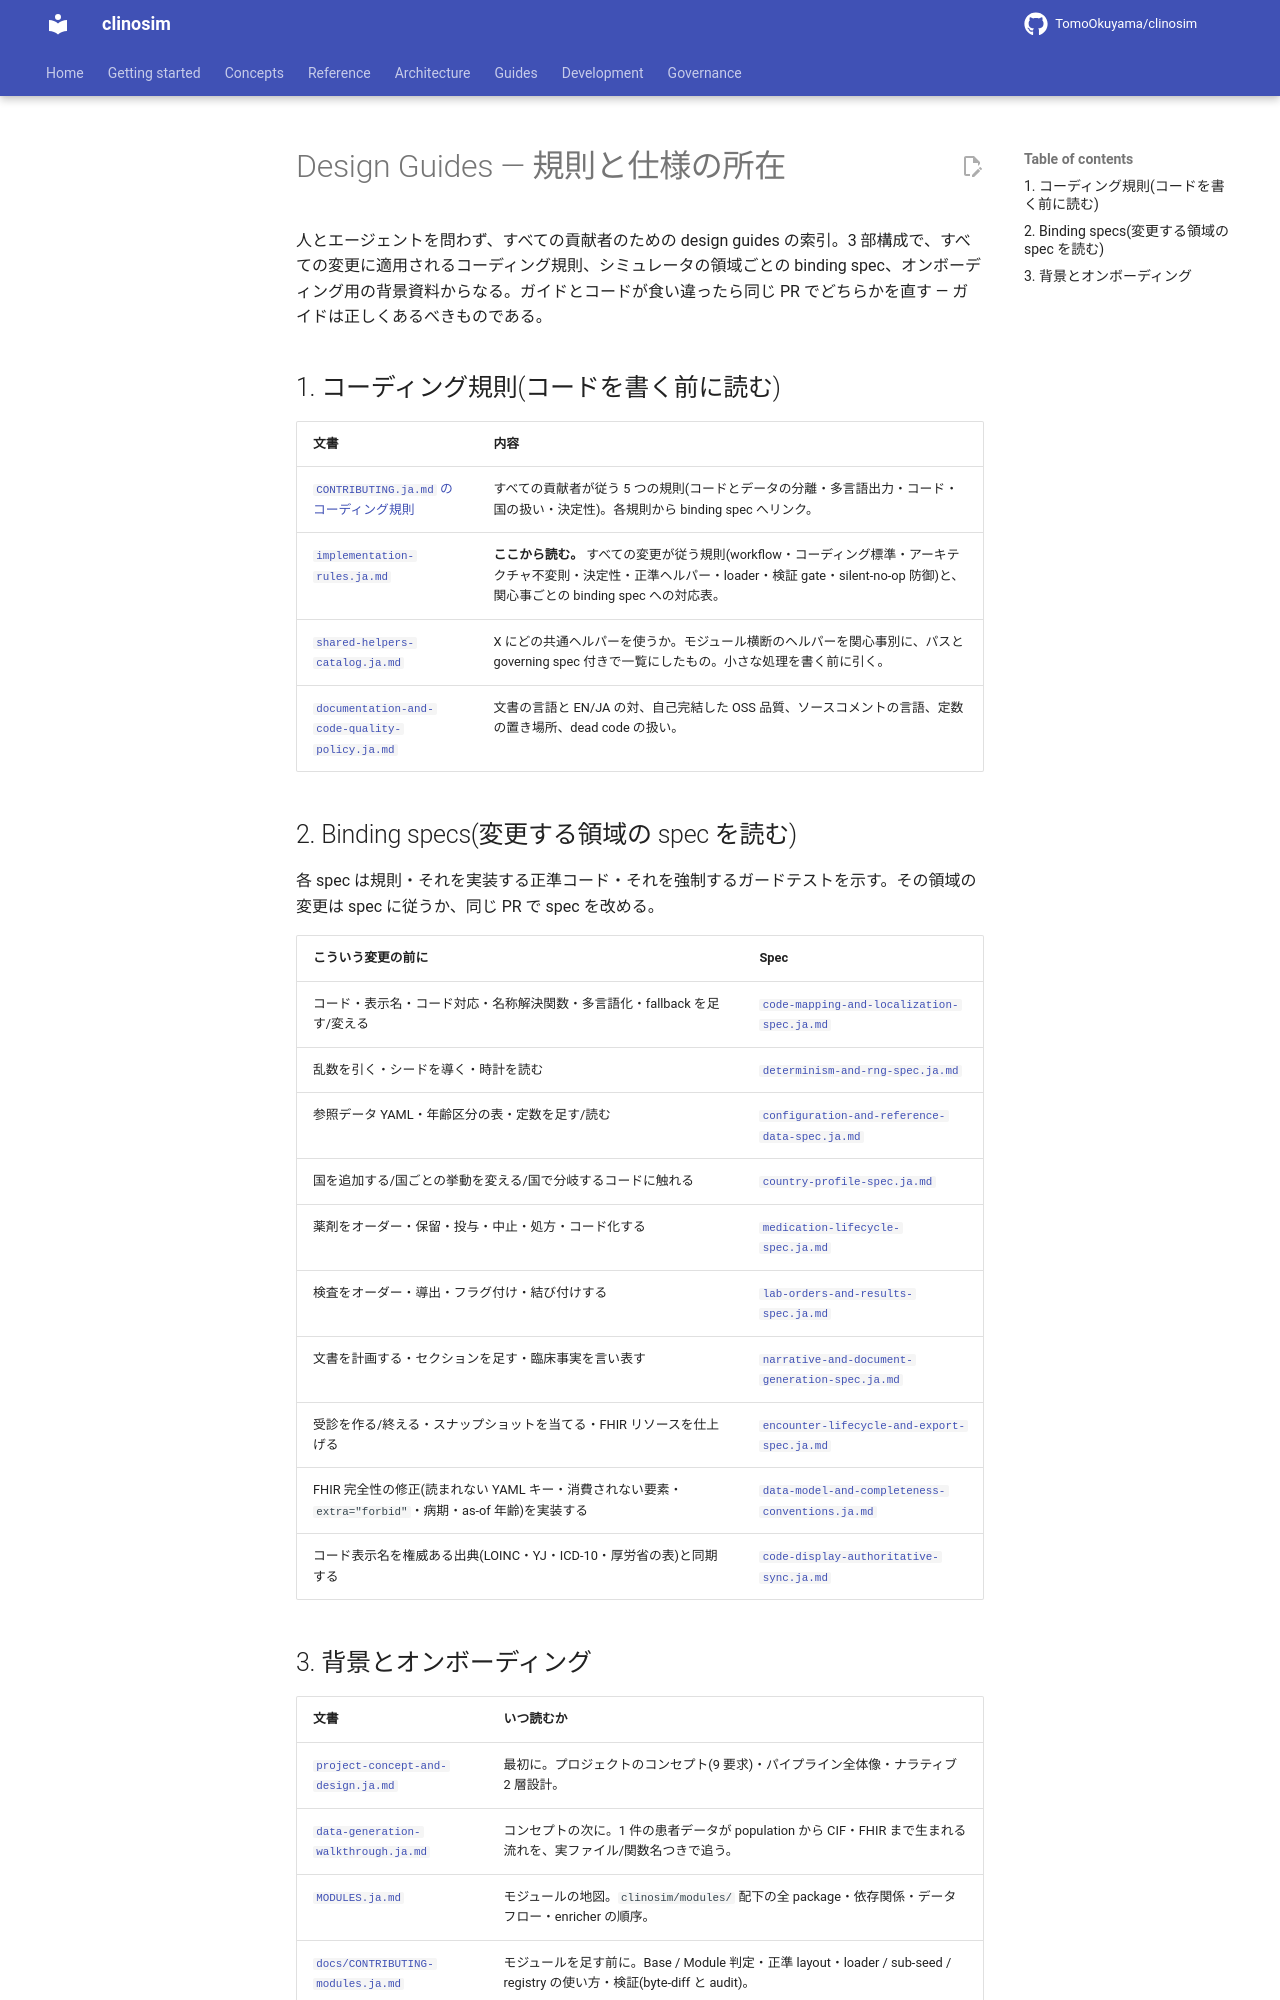

repository: TomoOkuyama/clinosim · page: design-guides/README.ja/index.html · generator: mkdocs

# Design Guides — 規則と仕様の所在

人とエージェントを問わず、すべての貢献者のための design guides の索引。3 部構成で、すべての変更に適用されるコーディング規則、シミュレータの領域ごとの binding spec、オンボーディング用の背景資料からなる。ガイドとコードが食い違ったら同じ PR でどちらかを直す — ガイドは正しくあるべきものである。

## 1. コーディング規則(コードを書く前に読む)

| 文書 | 内容 |
| --- | --- |
| [`CONTRIBUTING.ja.md` のコーディング規則](../../CONTRIBUTING.ja.md#コーディング規則) | すべての貢献者が従う 5 つの規則(コードとデータの分離・多言語出力・コード・国の扱い・決定性)。各規則から binding spec へリンク。 |
| [`implementation-rules.ja.md`](implementation-rules.ja.md) | **ここから読む。** すべての変更が従う規則(workflow・コーディング標準・アーキテクチャ不変則・決定性・正準ヘルパー・loader・検証 gate・silent-no-op 防御)と、関心事ごとの binding spec への対応表。 |
| [`shared-helpers-catalog.ja.md`](shared-helpers-catalog.ja.md) | X にどの共通ヘルパーを使うか。モジュール横断のヘルパーを関心事別に、パスと governing spec 付きで一覧にしたもの。小さな処理を書く前に引く。 |
| [`documentation-and-code-quality-policy.ja.md`](documentation-and-code-quality-policy.ja.md) | 文書の言語と EN/JA の対、自己完結した OSS 品質、ソースコメントの言語、定数の置き場所、dead code の扱い。 |

## 2. Binding specs(変更する領域の spec を読む)

各 spec は規則・それを実装する正準コード・それを強制するガードテストを示す。その領域の変更は spec に従うか、同じ PR で spec を改める。

| こういう変更の前に | Spec |
| --- | --- |
| コード・表示名・コード対応・名称解決関数・多言語化・fallback を足す/変える | [`code-mapping-and-localization-spec.ja.md`](code-mapping-and-localization-spec.ja.md) |
| 乱数を引く・シードを導く・時計を読む | [`determinism-and-rng-spec.ja.md`](determinism-and-rng-spec.ja.md) |
| 参照データ YAML・年齢区分の表・定数を足す/読む | [`configuration-and-reference-data-spec.ja.md`](configuration-and-reference-data-spec.ja.md) |
| 国を追加する/国ごとの挙動を変える/国で分岐するコードに触れる | [`country-profile-spec.ja.md`](country-profile-spec.ja.md) |
| 薬剤をオーダー・保留・投与・中止・処方・コード化する | [`medication-lifecycle-spec.ja.md`](medication-lifecycle-spec.ja.md) |
| 検査をオーダー・導出・フラグ付け・結び付けする | [`lab-orders-and-results-spec.ja.md`](lab-orders-and-results-spec.ja.md) |
| 文書を計画する・セクションを足す・臨床事実を言い表す | [`narrative-and-document-generation-spec.ja.md`](narrative-and-document-generation-spec.ja.md) |
| 受診を作る/終える・スナップショットを当てる・FHIR リソースを仕上げる | [`encounter-lifecycle-and-export-spec.ja.md`](encounter-lifecycle-and-export-spec.ja.md) |
| FHIR 完全性の修正(読まれない YAML キー・消費されない要素・`extra="forbid"`・病期・as-of 年齢)を実装する | [`data-model-and-completeness-conventions.ja.md`](data-model-and-completeness-conventions.ja.md) |
| コード表示名を権威ある出典(LOINC・YJ・ICD-10・厚労省の表)と同期する | [`code-display-authoritative-sync.ja.md`](code-display-authoritative-sync.ja.md) |
